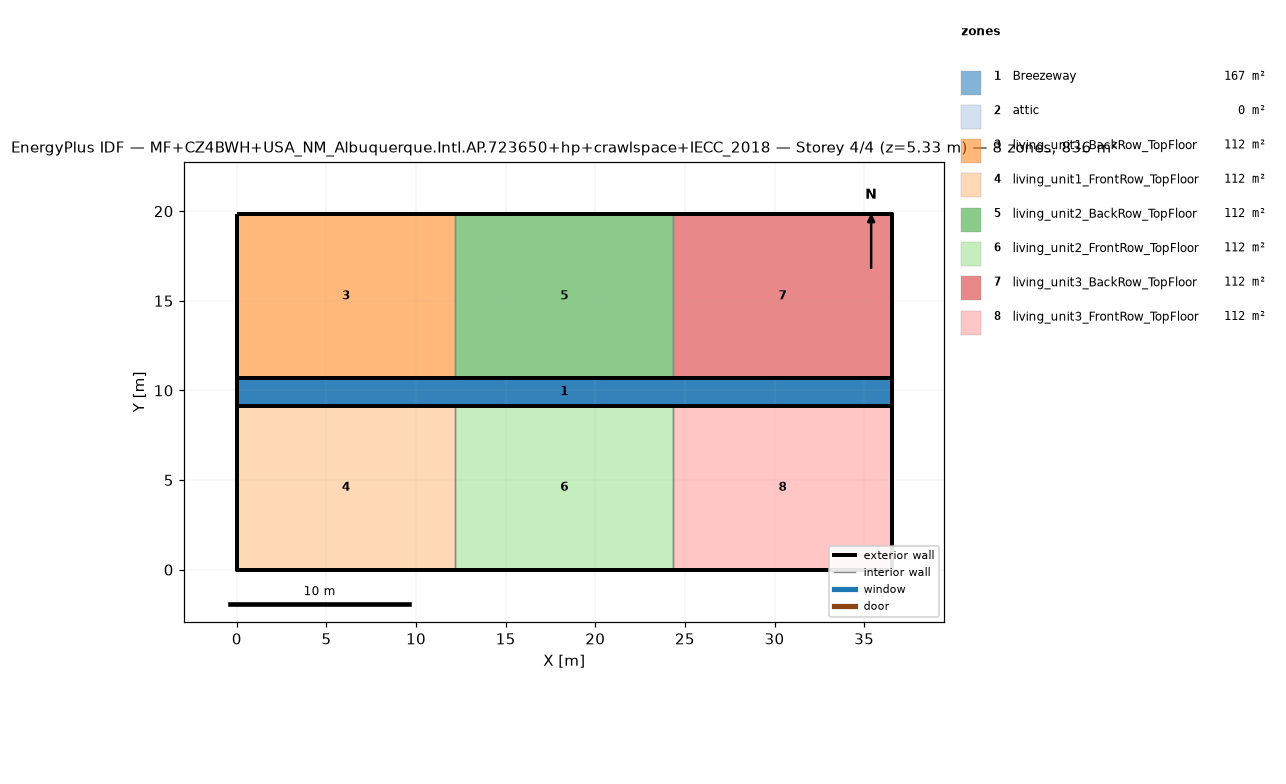
=== STOREY PLAN SPEC (per zone: floor XY polygon, exterior-wall plan segments, windows/doors) ===
zone 1: Breezeway  (167.0 m²)
  floor: (36.54, 9.16) (0.00, 9.16) (0.00, 10.68) (36.54, 10.68)
  floor: (36.54, 9.16) (0.00, 9.16) (0.00, 10.68) (36.54, 10.68)
  floor: (36.54, 9.16) (0.00, 9.16) (0.00, 10.68) (36.54, 10.68)
zone 2: attic  (0.0 m²)
  exterior wall: (36.54, 0.00) – (36.54, 19.84) – (36.54, 9.92)  [29.8 m]
  exterior wall: (0.00, 19.84) – (0.00, 0.00) – (0.00, 9.92)  [29.8 m]
zone 3: living_unit1_BackRow_TopFloor  (111.5 m²)
  floor: (12.18, 10.68) (0.00, 10.68) (0.00, 19.84) (12.18, 19.84)
  exterior wall: (12.18, 19.84) – (0.00, 19.84)  [12.2 m]
  exterior wall: (0.00, 19.84) – (0.00, 10.68)  [9.2 m]
  exterior wall: (0.00, 10.68) – (12.18, 10.68)  [12.2 m]
  interior walls: 1
zone 4: living_unit1_FrontRow_TopFloor  (111.5 m²)
  floor: (12.18, 0.00) (0.00, 0.00) (0.00, 9.16) (12.18, 9.16)
  exterior wall: (0.00, 0.00) – (12.18, 0.00)  [12.2 m]
  exterior wall: (0.00, 9.16) – (0.00, 0.00)  [9.2 m]
  exterior wall: (12.18, 9.16) – (0.00, 9.16)  [12.2 m]
  interior walls: 1
zone 5: living_unit2_BackRow_TopFloor  (111.5 m²)
  floor: (24.36, 10.68) (12.18, 10.68) (12.18, 19.84) (24.36, 19.84)
  exterior wall: (12.18, 10.68) – (24.36, 10.68)  [12.2 m]
  exterior wall: (24.36, 19.84) – (12.18, 19.84)  [12.2 m]
  interior walls: 2
zone 6: living_unit2_FrontRow_TopFloor  (111.5 m²)
  floor: (24.36, 0.00) (12.18, 0.00) (12.18, 9.16) (24.36, 9.16)
  exterior wall: (12.18, 0.00) – (24.36, 0.00)  [12.2 m]
  exterior wall: (24.36, 9.16) – (12.18, 9.16)  [12.2 m]
  interior walls: 2
zone 7: living_unit3_BackRow_TopFloor  (111.5 m²)
  floor: (36.54, 10.68) (24.36, 10.68) (24.36, 19.84) (36.54, 19.84)
  exterior wall: (36.54, 10.68) – (36.54, 19.84)  [9.2 m]
  exterior wall: (36.54, 19.84) – (24.36, 19.84)  [12.2 m]
  exterior wall: (24.36, 10.68) – (36.54, 10.68)  [12.2 m]
  interior walls: 1
zone 8: living_unit3_FrontRow_TopFloor  (111.5 m²)
  floor: (36.54, 0.00) (24.36, 0.00) (24.36, 9.16) (36.54, 9.16)
  exterior wall: (24.36, 0.00) – (36.54, 0.00)  [12.2 m]
  exterior wall: (36.54, 0.00) – (36.54, 9.16)  [9.2 m]
  exterior wall: (36.54, 9.16) – (24.36, 9.16)  [12.2 m]
  interior walls: 1

=== DERIVED (storey summary) ===
Building: MF+CZ4BWH+USA_NM_Albuquerque.Intl.AP.723650+hp+crawlspace+IECC_2018
Storey: 4 of 4  (floor level z = 5.33 m)
Storey gross floor area: 836.2 m²
Zones on this storey: 8
  - Breezeway: floor 167.0 m²
  - attic: floor 0.0 m²; exterior wall 59.5 m (81.9 m²); WWR 0.0%
  - living_unit1_BackRow_TopFloor: floor 111.5 m²; exterior wall 33.5 m (86.9 m²); WWR 0.0%
  - living_unit1_FrontRow_TopFloor: floor 111.5 m²; exterior wall 33.5 m (86.9 m²); WWR 0.0%
  - living_unit2_BackRow_TopFloor: floor 111.5 m²; exterior wall 24.4 m (63.1 m²); WWR 0.0%
  - living_unit2_FrontRow_TopFloor: floor 111.5 m²; exterior wall 24.4 m (63.1 m²); WWR 0.0%
  - living_unit3_BackRow_TopFloor: floor 111.5 m²; exterior wall 33.5 m (86.9 m²); WWR 0.0%
  - living_unit3_FrontRow_TopFloor: floor 111.5 m²; exterior wall 33.5 m (86.9 m²); WWR 0.0%
Zone adjacency (shared interzone walls):
  - living_unit1_BackRow_TopFloor ↔ living_unit2_BackRow_TopFloor
  - living_unit1_FrontRow_TopFloor ↔ living_unit2_FrontRow_TopFloor
  - living_unit2_BackRow_TopFloor ↔ living_unit3_BackRow_TopFloor
  - living_unit2_FrontRow_TopFloor ↔ living_unit3_FrontRow_TopFloor